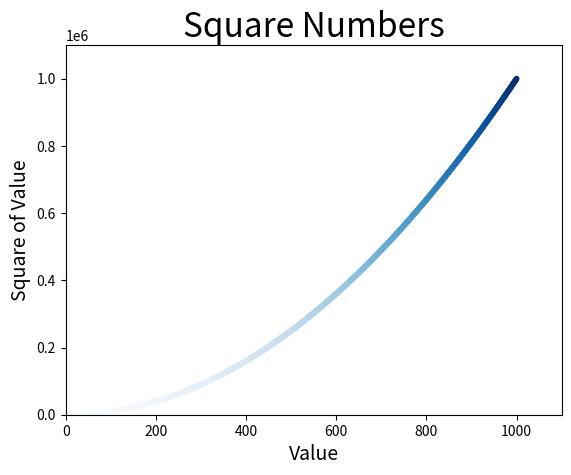

The matplotlib source for this figure:
import matplotlib.pyplot as plt

x_values = range(1, 1001)
y_values = [x**2 for x in x_values]

fig, ax = plt.subplots()
ax.scatter(x_values, y_values, c=y_values, cmap=plt.cm.Blues, s=10)

# Set chart title and label axes.
ax.set_title("Square Numbers", fontsize=24)
ax.set_xlabel("Value", fontsize=14)
ax.set_ylabel("Square of Value", fontsize=14)

# Set size of tick labels.
#ax.tick_params(axis='both', which='major', labelsize=14)

# Set the range for each axis.
ax.axis([0, 1100, 0, 1100000])

plt.show()
